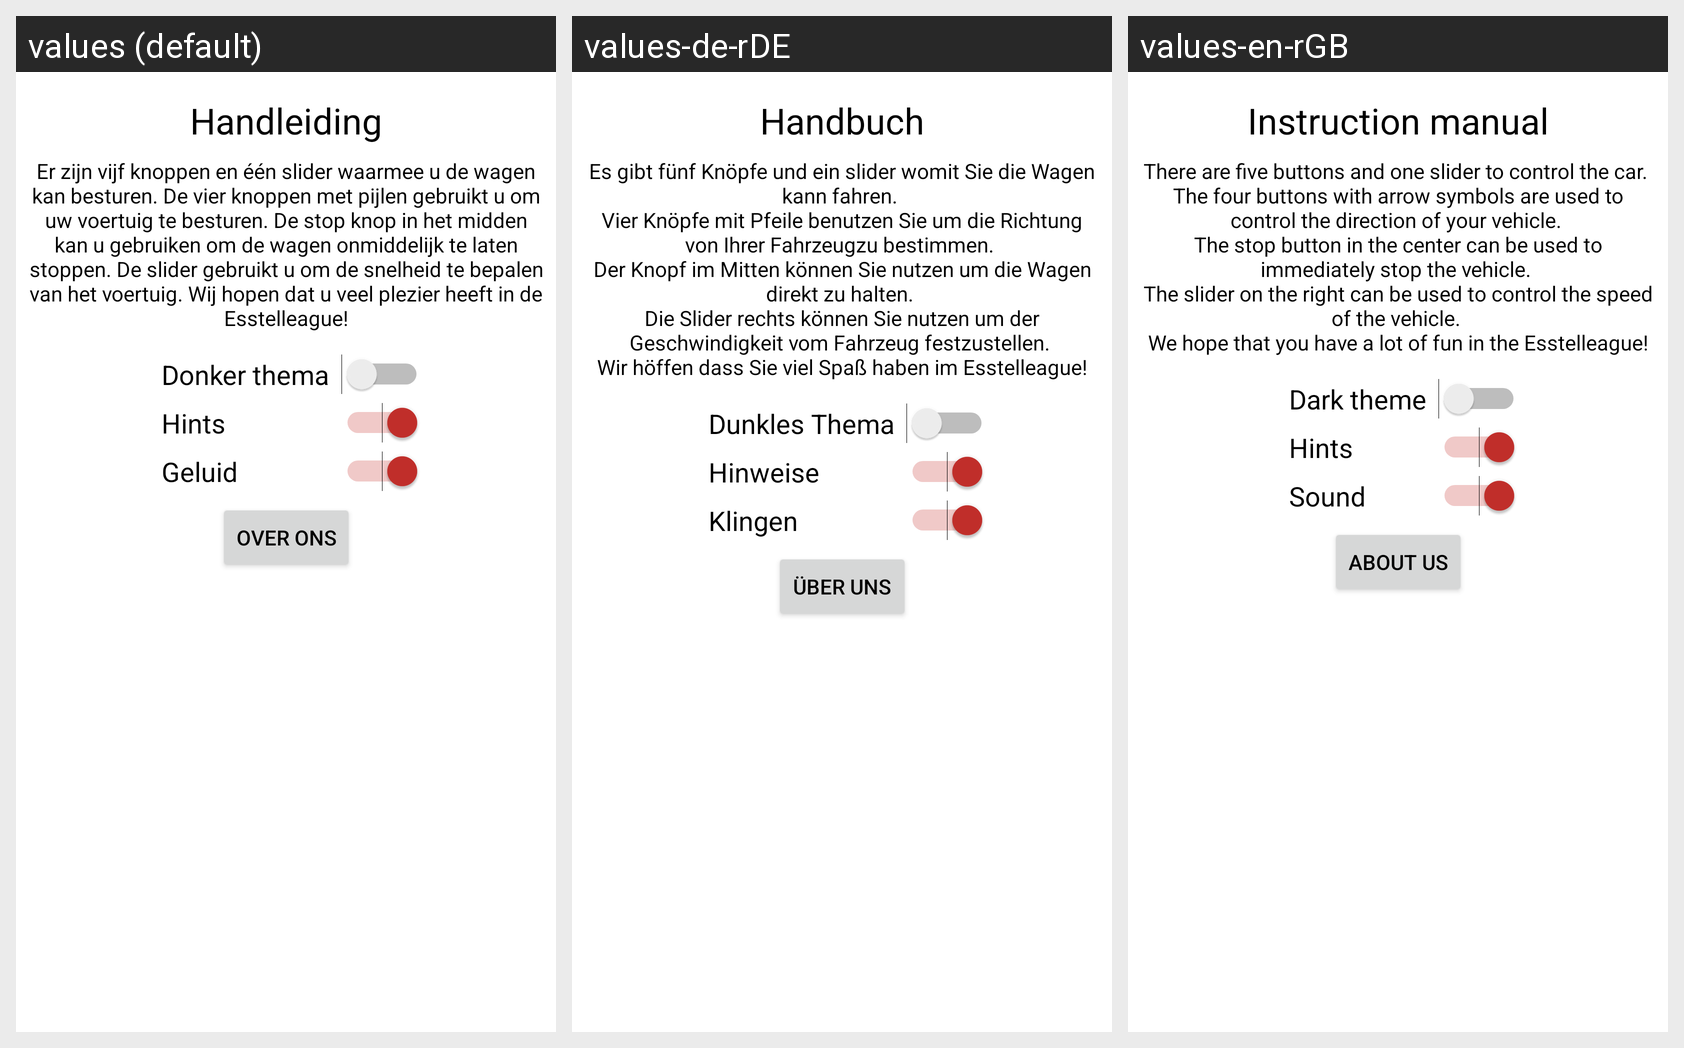

Here is an Android app screen in its default locale and in the app's own translations. Write out the translated-string differences for the strings that appear on this screen.
Android screen res/layout/fragment_settings.xml rendered under 3 locales, left to right: values (default), values-de-rDE, values-en-rGB. Device: Nexus 5 (rendered at 1080×1920; each locale shown at half size, 540×960, under a caption strip naming it); theme AppTheme.
Strings drawn on this screen, with the default value and each locale's value (text and hints the layout hard-codes, and strings that could not be matched under every locale, appear in the picture but are not listed):

manualcontent
  values: Er zijn vijf knoppen en één slider waarmee u de wagen kan besturen. De vier knoppen met pijlen gebruikt u om uw voertuig te besturen. De stop knop in het midden kan u gebruiken om de wagen onmiddelijk te laten stoppen. De slider gebruikt u om de snelheid te bepalen van het voertuig. Wij hopen dat u veel plezier heeft in de Esstelleague!
  values-de-rDE: Es gibt fünf Knöpfe und ein slider womit Sie die Wagen kann fahren. 
      Vier Knöpfe mit Pfeile benutzen Sie um die Richtung von Ihrer Fahrzeugzu bestimmen. 
      Der Knopf im Mitten können Sie nutzen um die Wagen direkt zu halten. 
      Die Slider rechts können Sie nutzen um der Geschwindigkeit vom Fahrzeug festzustellen. 
      Wir höffen dass Sie viel Spaß haben im Esstelleague!
  values-en-rGB: There are five buttons and one slider to control the car. 
      The four buttons with arrow symbols are used to control the direction of your vehicle. 
      The stop button in the center can be used to immediately stop the vehicle. 
      The slider on the right can be used to control the speed of the vehicle. 
      We hope that you have a lot of fun in the Esstelleague!

manualtitle
  values: Handleiding
  values-de-rDE: Handbuch
  values-en-rGB: Instruction manual

hintstitle
  values: Hints
  values-de-rDE: Hinweise
  values-en-rGB: Hints

darkthemetitle
  values: Donker thema
  values-de-rDE: Dunkles Thema
  values-en-rGB: Dark theme

aboutustitle
  values: Over ons
  values-de-rDE: Über uns
  values-en-rGB: About us

soundtitle
  values: Geluid
  values-de-rDE: Klingen
  values-en-rGB: Sound
